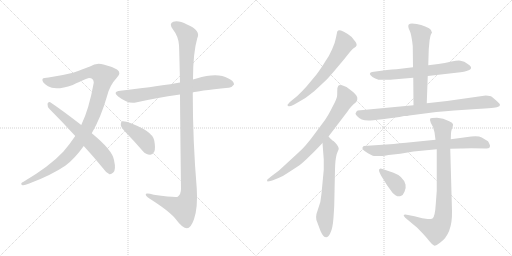
t = 0.00 s
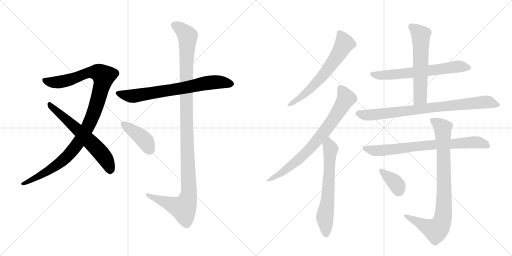
t = 2.34 s
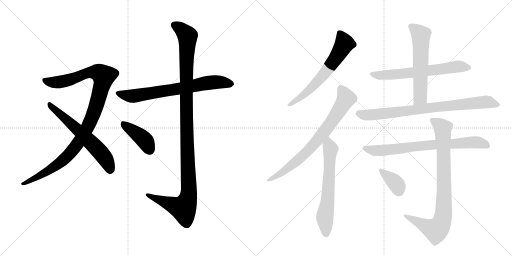
t = 4.67 s
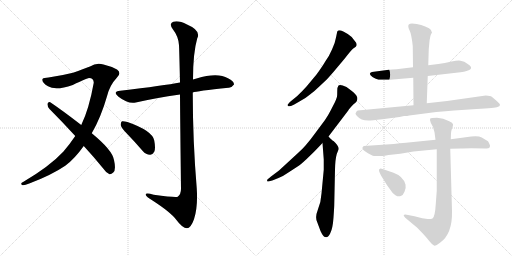
t = 7.01 s
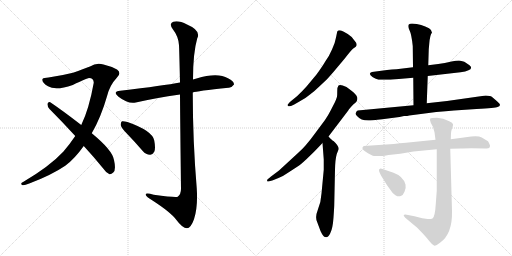
t = 9.35 s
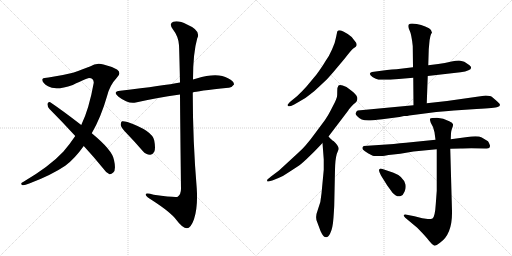
t = 11.68 s

The animated SVG that drew these frames (rendered in a browser with its animation timeline set to each time). Animation: 14 CSS @keyframes rules; one cycle of 11.68 s.

<svg version="1.1" viewBox="0 0 2048 1024" xmlns="http://www.w3.org/2000/svg">
  <g stroke="lightgray" stroke-dasharray="1,1" stroke-width="1" transform="scale(4, 4)">
    <line x1="0" y1="0" x2="256" y2="256"></line>
    <line x1="256" y1="0" x2="0" y2="256"></line>
    <line x1="128" y1="0" x2="128" y2="256"></line>
    <line x1="0" y1="128" x2="256" y2="128"></line>
    <line x1="256" y1="0" x2="512" y2="256"></line>
    <line x1="512" y1="0" x2="256" y2="256"></line>
    <line x1="384" y1="0" x2="384" y2="256"></line>
    <line x1="256" y1="128" x2="512" y2="128"></line>
  </g>
<g transform="scale(1, -1) translate(0, -850)">
   <style type="text/css">
    @keyframes keyframes0 {
      from {
       stroke: black;
       stroke-dashoffset: 1070;
       stroke-width: 128;
       }
       78% {
       animation-timing-function: step-end;
       stroke: black;
       stroke-dashoffset: 0;
       stroke-width: 128;
       }
       to {
       stroke: black;
       stroke-width: 1024;
       }
       }
       #make-me-a-hanzi-animation-0 {
         animation: keyframes0 1.120768s both;
         animation-delay: 0.000000s;
         animation-timing-function: linear;
       }
    @keyframes keyframes1 {
      from {
       stroke: black;
       stroke-dashoffset: 619;
       stroke-width: 128;
       }
       67% {
       animation-timing-function: step-end;
       stroke: black;
       stroke-dashoffset: 0;
       stroke-width: 128;
       }
       to {
       stroke: black;
       stroke-width: 1024;
       }
       }
       #make-me-a-hanzi-animation-1 {
         animation: keyframes1 0.753743s both;
         animation-delay: 1.120768s;
         animation-timing-function: linear;
       }
    @keyframes keyframes2 {
      from {
       stroke: black;
       stroke-dashoffset: 711;
       stroke-width: 128;
       }
       70% {
       animation-timing-function: step-end;
       stroke: black;
       stroke-dashoffset: 0;
       stroke-width: 128;
       }
       to {
       stroke: black;
       stroke-width: 1024;
       }
       }
       #make-me-a-hanzi-animation-2 {
         animation: keyframes2 0.828613s both;
         animation-delay: 1.874512s;
         animation-timing-function: linear;
       }
    @keyframes keyframes3 {
      from {
       stroke: black;
       stroke-dashoffset: 1167;
       stroke-width: 128;
       }
       79% {
       animation-timing-function: step-end;
       stroke: black;
       stroke-dashoffset: 0;
       stroke-width: 128;
       }
       to {
       stroke: black;
       stroke-width: 1024;
       }
       }
       #make-me-a-hanzi-animation-3 {
         animation: keyframes3 1.199707s both;
         animation-delay: 2.703125s;
         animation-timing-function: linear;
       }
    @keyframes keyframes4 {
      from {
       stroke: black;
       stroke-dashoffset: 411;
       stroke-width: 128;
       }
       57% {
       animation-timing-function: step-end;
       stroke: black;
       stroke-dashoffset: 0;
       stroke-width: 128;
       }
       to {
       stroke: black;
       stroke-width: 1024;
       }
       }
       #make-me-a-hanzi-animation-4 {
         animation: keyframes4 0.584473s both;
         animation-delay: 3.902832s;
         animation-timing-function: linear;
       }
    @keyframes keyframes5 {
      from {
       stroke: black;
       stroke-dashoffset: 638;
       stroke-width: 128;
       }
       67% {
       animation-timing-function: step-end;
       stroke: black;
       stroke-dashoffset: 0;
       stroke-width: 128;
       }
       to {
       stroke: black;
       stroke-width: 1024;
       }
       }
       #make-me-a-hanzi-animation-5 {
         animation: keyframes5 0.769206s both;
         animation-delay: 4.487305s;
         animation-timing-function: linear;
       }
    @keyframes keyframes6 {
      from {
       stroke: black;
       stroke-dashoffset: 766;
       stroke-width: 128;
       }
       71% {
       animation-timing-function: step-end;
       stroke: black;
       stroke-dashoffset: 0;
       stroke-width: 128;
       }
       to {
       stroke: black;
       stroke-width: 1024;
       }
       }
       #make-me-a-hanzi-animation-6 {
         animation: keyframes6 0.873372s both;
         animation-delay: 5.256510s;
         animation-timing-function: linear;
       }
    @keyframes keyframes7 {
      from {
       stroke: black;
       stroke-dashoffset: 637;
       stroke-width: 128;
       }
       67% {
       animation-timing-function: step-end;
       stroke: black;
       stroke-dashoffset: 0;
       stroke-width: 128;
       }
       to {
       stroke: black;
       stroke-width: 1024;
       }
       }
       #make-me-a-hanzi-animation-7 {
         animation: keyframes7 0.768392s both;
         animation-delay: 6.129883s;
         animation-timing-function: linear;
       }
    @keyframes keyframes8 {
      from {
       stroke: black;
       stroke-dashoffset: 643;
       stroke-width: 128;
       }
       68% {
       animation-timing-function: step-end;
       stroke: black;
       stroke-dashoffset: 0;
       stroke-width: 128;
       }
       to {
       stroke: black;
       stroke-width: 1024;
       }
       }
       #make-me-a-hanzi-animation-8 {
         animation: keyframes8 0.773275s both;
         animation-delay: 6.898275s;
         animation-timing-function: linear;
       }
    @keyframes keyframes9 {
      from {
       stroke: black;
       stroke-dashoffset: 589;
       stroke-width: 128;
       }
       66% {
       animation-timing-function: step-end;
       stroke: black;
       stroke-dashoffset: 0;
       stroke-width: 128;
       }
       to {
       stroke: black;
       stroke-width: 1024;
       }
       }
       #make-me-a-hanzi-animation-9 {
         animation: keyframes9 0.729329s both;
         animation-delay: 7.671549s;
         animation-timing-function: linear;
       }
    @keyframes keyframes10 {
      from {
       stroke: black;
       stroke-dashoffset: 820;
       stroke-width: 128;
       }
       73% {
       animation-timing-function: step-end;
       stroke: black;
       stroke-dashoffset: 0;
       stroke-width: 128;
       }
       to {
       stroke: black;
       stroke-width: 1024;
       }
       }
       #make-me-a-hanzi-animation-10 {
         animation: keyframes10 0.917318s both;
         animation-delay: 8.400879s;
         animation-timing-function: linear;
       }
    @keyframes keyframes11 {
      from {
       stroke: black;
       stroke-dashoffset: 753;
       stroke-width: 128;
       }
       71% {
       animation-timing-function: step-end;
       stroke: black;
       stroke-dashoffset: 0;
       stroke-width: 128;
       }
       to {
       stroke: black;
       stroke-width: 1024;
       }
       }
       #make-me-a-hanzi-animation-11 {
         animation: keyframes11 0.862793s both;
         animation-delay: 9.318197s;
         animation-timing-function: linear;
       }
    @keyframes keyframes12 {
      from {
       stroke: black;
       stroke-dashoffset: 862;
       stroke-width: 128;
       }
       74% {
       animation-timing-function: step-end;
       stroke: black;
       stroke-dashoffset: 0;
       stroke-width: 128;
       }
       to {
       stroke: black;
       stroke-width: 1024;
       }
       }
       #make-me-a-hanzi-animation-12 {
         animation: keyframes12 0.951497s both;
         animation-delay: 10.180990s;
         animation-timing-function: linear;
       }
    @keyframes keyframes13 {
      from {
       stroke: black;
       stroke-dashoffset: 366;
       stroke-width: 128;
       }
       54% {
       animation-timing-function: step-end;
       stroke: black;
       stroke-dashoffset: 0;
       stroke-width: 128;
       }
       to {
       stroke: black;
       stroke-width: 1024;
       }
       }
       #make-me-a-hanzi-animation-13 {
         animation: keyframes13 0.547852s both;
         animation-delay: 11.132487s;
         animation-timing-function: linear;
       }
</style>
<path d="M 367 317 Q 404 381 428 465 Q 438 508 468 540 Q 487 559 468 572 Q 444 585 414 592 Q 386 601 360 584 Q 335 574 292 559 Q 244 547 194 540 Q 175 540 170 534 Q 166 521 192 505 Q 222 486 291 510 Q 349 538 356 538 Q 375 538 375 519 Q 356 413 325 350 L 301 306 Q 279 273 253 243 Q 199 185 94 123 Q 79 116 88 110 Q 95 107 117 116 Q 205 149 261 187 Q 298 214 335 266 L 367 317 Z" fill="lightgray"></path> 
<path d="M 335 266 Q 372 226 412 177 Q 425 158 438 153 Q 445 152 453 160 Q 465 170 456 210 Q 450 249 367 317 L 325 350 Q 246 411 201 441 Q 194 445 190 435 Q 189 423 198 414 Q 247 365 301 306 L 335 266 Z" fill="lightgray"></path> 
<path d="M 771 480 Q 786 486 914 499 Q 926 498 936 512 Q 937 525 912 537 Q 870 562 786 536 Q 779 535 772 532 L 720 520 Q 657 508 481 487 Q 448 483 474 463 Q 513 433 543 440 Q 622 458 720 472 L 771 480 Z" fill="lightgray"></path> 
<path d="M 720 472 Q 721 333 724 95 Q 724 73 711 63 Q 702 59 615 71 Q 579 81 583 70 Q 586 63 607 50 Q 683 1 705 -29 Q 730 -63 748 -63 Q 763 -63 776 -27 Q 792 21 787 96 Q 771 288 771 480 L 772 532 Q 772 638 789 697 Q 805 728 748 752 Q 714 770 693 763 Q 674 756 692 732 Q 714 704 716 669 Q 717 653 720 520 L 720 472 Z" fill="lightgray"></path> 
<path d="M 510 313 Q 540 282 571 246 Q 584 231 600 231 Q 610 230 617 243 Q 623 256 617 288 Q 610 327 510 362 Q 495 366 488 365 Q 482 361 483 349 Q 486 337 510 313 Z" fill="lightgray"></path> 
<path d="M 1332 560 L 1379 616 Q 1407 652 1413 656 Q 1420 660 1423 663 Q 1433 672 1416 690 Q 1410 702 1391 714 Q 1373 726 1364 728 Q 1355 730 1353 728 L 1349 724 L 1344 700 Q 1341 680 1328 652 Q 1316 624 1301 604 Q 1290 585 1266 552 L 1226 504 Q 1209 485 1189 466 L 1162 444 Q 1150 432 1150 430 Q 1150 427 1154 425 Q 1159 423 1175 431 L 1196 443 Q 1223 457 1240 472 Q 1258 485 1275 502 L 1307 532 Q 1318 544 1332 560 Z" fill="lightgray"></path> 
<path d="M 1068 129 L 1070 124 Q 1071 123 1089 128 L 1114 138 Q 1134 146 1155 161 L 1192 185 Q 1209 196 1242 229 Q 1256 242 1290 278 L 1314 304 L 1393 408 Q 1396 414 1413 432 Q 1427 443 1428 448 Q 1430 453 1429 460 Q 1425 473 1406 487 L 1386 502 Q 1360 514 1354 508 Q 1349 502 1349 486 Q 1349 469 1348 464 Q 1347 458 1339 440 L 1322 407 Q 1313 389 1300 370 L 1265 323 Q 1221 262 1192 238 L 1116 168 L 1084 144 Q 1068 131 1068 129 Z" fill="lightgray"></path> 
<path d="M 1290 278 L 1295 212 L 1295 171 L 1286 76 Q 1284 40 1271 10 Q 1259 -20 1269 -39 L 1282 -74 Q 1293 -98 1301 -98 Q 1312 -102 1321 -83 Q 1331 -64 1334 -20 Q 1337 23 1337 31 L 1340 172 Q 1341 213 1347 234 L 1355 254 Q 1355 267 1334 286 Q 1330 287 1314 304 C 1293 325 1288 308 1290 278 Z" fill="lightgray"></path> 
<path d="M 1711 546 L 1842 561 Q 1901 570 1878 589 Q 1862 601 1857 603 L 1842 607 Q 1833 609 1806 604 Q 1779 598 1753 594 L 1713 589 L 1652 581 L 1586 573 Q 1568 572 1548 570 L 1488 562 Q 1470 557 1490 542 Q 1500 535 1514 531 L 1544 531 Q 1565 531 1572 532 L 1653 539 L 1711 546 Z" fill="lightgray"></path> 
<path d="M 1707 437 L 1711 546 L 1713 589 L 1715 653 L 1717 675 Q 1720 712 1728 719 Q 1728 730 1716 737 Q 1687 753 1648 756 Q 1639 756 1635 752 Q 1630 745 1638 729 Q 1646 713 1651 666 L 1652 581 L 1653 539 L 1654 429 C 1654 399 1706 407 1707 437 Z" fill="lightgray"></path> 
<path d="M 1943 468 L 1788 446 L 1707 437 L 1654 429 L 1431 408 Q 1427 408 1422 396 Q 1422 392 1429 385 Q 1442 368 1474 368 Q 1486 368 1529 373 L 1598 382 L 1616 386 Q 1631 386 1637 388 L 1745 402 Q 1784 406 1816 408 L 1906 414 Q 1982 419 1990 422 Q 1999 425 2000 430 Q 2001 434 1987 446 L 1967 463 Q 1962 467 1943 468 Z" fill="lightgray"></path> 
<path d="M 1539 227 L 1554 230 Q 1559 231 1564 231 L 1601 235 L 1654 244 L 1747 253 L 1801 255 L 1844 256 Q 1854 257 1885 257 L 1940 256 Q 1956 256 1958 260 Q 1960 263 1960 268 Q 1956 279 1952 285 L 1927 300 Q 1915 307 1885 304 L 1803 293 L 1742 291 L 1624 279 Q 1600 277 1575 274 L 1455 266 Q 1448 261 1450 256 Q 1450 248 1489 228 Q 1491 226 1513 226 Q 1535 226 1539 227 Z" fill="lightgray"></path> 
<path d="M 1747 253 L 1747 87 L 1743 33 Q 1740 -17 1730 -24 Q 1722 -27 1711 -26 L 1689 -23 L 1658 -15 L 1627 -9 Q 1617 -7 1615 -10 Q 1613 -13 1621 -21 L 1669 -61 L 1693 -86 Q 1706 -100 1717 -114 Q 1729 -129 1736 -132 Q 1743 -135 1760 -121 Q 1810 -86 1808 5 L 1801 255 L 1803 293 L 1804 317 Q 1804 324 1808 336 Q 1813 347 1812 353 Q 1811 359 1797 365 Q 1773 379 1748 379 Q 1724 379 1721 376 Q 1718 372 1723 359 L 1732 342 L 1738 321 L 1742 291 L 1747 253 Z" fill="lightgray"></path> 
<path d="M 1574 159 L 1536 172 Q 1518 178 1519 174 Q 1511 172 1524 148 L 1549 108 L 1570 79 Q 1588 60 1603 66 Q 1612 68 1618 83 Q 1625 97 1622 112 Q 1613 145 1574 159 Z" fill="lightgray"></path> 
      <clipPath id="make-me-a-hanzi-clip-0">
      <path d="M 367 317 Q 404 381 428 465 Q 438 508 468 540 Q 487 559 468 572 Q 444 585 414 592 Q 386 601 360 584 Q 335 574 292 559 Q 244 547 194 540 Q 175 540 170 534 Q 166 521 192 505 Q 222 486 291 510 Q 349 538 356 538 Q 375 538 375 519 Q 356 413 325 350 L 301 306 Q 279 273 253 243 Q 199 185 94 123 Q 79 116 88 110 Q 95 107 117 116 Q 205 149 261 187 Q 298 214 335 266 L 367 317 Z" fill="lightgray"></path>
      </clipPath>
      <path clip-path="url(#make-me-a-hanzi-clip-0)" d="M 178 530 L 194 522 L 243 522 L 363 561 L 394 560 L 414 545 L 388 438 L 363 368 L 308 272 L 244 202 L 151 142 L 93 115 " fill="none" id="make-me-a-hanzi-animation-0" stroke-dasharray="942 1884" stroke-linecap="round"></path>

      <clipPath id="make-me-a-hanzi-clip-1">
      <path d="M 335 266 Q 372 226 412 177 Q 425 158 438 153 Q 445 152 453 160 Q 465 170 456 210 Q 450 249 367 317 L 325 350 Q 246 411 201 441 Q 194 445 190 435 Q 189 423 198 414 Q 247 365 301 306 L 335 266 Z" fill="lightgray"></path>
      </clipPath>
      <path clip-path="url(#make-me-a-hanzi-clip-1)" d="M 200 431 L 357 288 L 406 236 L 432 196 L 440 166 " fill="none" id="make-me-a-hanzi-animation-1" stroke-dasharray="491 982" stroke-linecap="round"></path>

      <clipPath id="make-me-a-hanzi-clip-2">
      <path d="M 771 480 Q 786 486 914 499 Q 926 498 936 512 Q 937 525 912 537 Q 870 562 786 536 Q 779 535 772 532 L 720 520 Q 657 508 481 487 Q 448 483 474 463 Q 513 433 543 440 Q 622 458 720 472 L 771 480 Z" fill="lightgray"></path>
      </clipPath>
      <path clip-path="url(#make-me-a-hanzi-clip-2)" d="M 475 476 L 527 465 L 853 521 L 924 514 " fill="none" id="make-me-a-hanzi-animation-2" stroke-dasharray="583 1166" stroke-linecap="round"></path>

      <clipPath id="make-me-a-hanzi-clip-3">
      <path d="M 720 472 Q 721 333 724 95 Q 724 73 711 63 Q 702 59 615 71 Q 579 81 583 70 Q 586 63 607 50 Q 683 1 705 -29 Q 730 -63 748 -63 Q 763 -63 776 -27 Q 792 21 787 96 Q 771 288 771 480 L 772 532 Q 772 638 789 697 Q 805 728 748 752 Q 714 770 693 763 Q 674 756 692 732 Q 714 704 716 669 Q 717 653 720 520 L 720 472 Z" fill="lightgray"></path>
      </clipPath>
      <path clip-path="url(#make-me-a-hanzi-clip-3)" d="M 700 747 L 718 739 L 750 706 L 744 533 L 755 68 L 746 38 L 730 17 L 590 70 " fill="none" id="make-me-a-hanzi-animation-3" stroke-dasharray="1039 2078" stroke-linecap="round"></path>

      <clipPath id="make-me-a-hanzi-clip-4">
      <path d="M 510 313 Q 540 282 571 246 Q 584 231 600 231 Q 610 230 617 243 Q 623 256 617 288 Q 610 327 510 362 Q 495 366 488 365 Q 482 361 483 349 Q 486 337 510 313 Z" fill="lightgray"></path>
      </clipPath>
      <path clip-path="url(#make-me-a-hanzi-clip-4)" d="M 492 357 L 575 293 L 600 249 " fill="none" id="make-me-a-hanzi-animation-4" stroke-dasharray="283 566" stroke-linecap="round"></path>

      <clipPath id="make-me-a-hanzi-clip-5">
      <path d="M 1332 560 L 1379 616 Q 1407 652 1413 656 Q 1420 660 1423 663 Q 1433 672 1416 690 Q 1410 702 1391 714 Q 1373 726 1364 728 Q 1355 730 1353 728 L 1349 724 L 1344 700 Q 1341 680 1328 652 Q 1316 624 1301 604 Q 1290 585 1266 552 L 1226 504 Q 1209 485 1189 466 L 1162 444 Q 1150 432 1150 430 Q 1150 427 1154 425 Q 1159 423 1175 431 L 1196 443 Q 1223 457 1240 472 Q 1258 485 1275 502 L 1307 532 Q 1318 544 1332 560 Z" fill="lightgray"></path>
      </clipPath>
      <path clip-path="url(#make-me-a-hanzi-clip-5)" d="M 1359 719 L 1377 673 L 1335 605 L 1294 551 L 1234 488 L 1155 430 " fill="none" id="make-me-a-hanzi-animation-5" stroke-dasharray="510 1020" stroke-linecap="round"></path>

      <clipPath id="make-me-a-hanzi-clip-6">
      <path d="M 1068 129 L 1070 124 Q 1071 123 1089 128 L 1114 138 Q 1134 146 1155 161 L 1192 185 Q 1209 196 1242 229 Q 1256 242 1290 278 L 1314 304 L 1393 408 Q 1396 414 1413 432 Q 1427 443 1428 448 Q 1430 453 1429 460 Q 1425 473 1406 487 L 1386 502 Q 1360 514 1354 508 Q 1349 502 1349 486 Q 1349 469 1348 464 Q 1347 458 1339 440 L 1322 407 Q 1313 389 1300 370 L 1265 323 Q 1221 262 1192 238 L 1116 168 L 1084 144 Q 1068 131 1068 129 Z" fill="lightgray"></path>
      </clipPath>
      <path clip-path="url(#make-me-a-hanzi-clip-6)" d="M 1360 500 L 1385 456 L 1292 317 L 1200 217 L 1128 159 L 1072 128 " fill="none" id="make-me-a-hanzi-animation-6" stroke-dasharray="638 1276" stroke-linecap="round"></path>

      <clipPath id="make-me-a-hanzi-clip-7">
      <path d="M 1290 278 L 1295 212 L 1295 171 L 1286 76 Q 1284 40 1271 10 Q 1259 -20 1269 -39 L 1282 -74 Q 1293 -98 1301 -98 Q 1312 -102 1321 -83 Q 1331 -64 1334 -20 Q 1337 23 1337 31 L 1340 172 Q 1341 213 1347 234 L 1355 254 Q 1355 267 1334 286 Q 1330 287 1314 304 C 1293 325 1288 308 1290 278 Z" fill="lightgray"></path>
      </clipPath>
      <path clip-path="url(#make-me-a-hanzi-clip-7)" d="M 1317 294 L 1314 280 L 1322 254 L 1318 165 L 1310 39 L 1299 -20 L 1304 -84 " fill="none" id="make-me-a-hanzi-animation-7" stroke-dasharray="509 1018" stroke-linecap="round"></path>

      <clipPath id="make-me-a-hanzi-clip-8">
      <path d="M 1711 546 L 1842 561 Q 1901 570 1878 589 Q 1862 601 1857 603 L 1842 607 Q 1833 609 1806 604 Q 1779 598 1753 594 L 1713 589 L 1652 581 L 1586 573 Q 1568 572 1548 570 L 1488 562 Q 1470 557 1490 542 Q 1500 535 1514 531 L 1544 531 Q 1565 531 1572 532 L 1653 539 L 1711 546 Z" fill="lightgray"></path>
      </clipPath>
      <path clip-path="url(#make-me-a-hanzi-clip-8)" d="M 1489 552 L 1522 548 L 1604 554 L 1830 584 L 1873 579 " fill="none" id="make-me-a-hanzi-animation-8" stroke-dasharray="515 1030" stroke-linecap="round"></path>

      <clipPath id="make-me-a-hanzi-clip-9">
      <path d="M 1707 437 L 1711 546 L 1713 589 L 1715 653 L 1717 675 Q 1720 712 1728 719 Q 1728 730 1716 737 Q 1687 753 1648 756 Q 1639 756 1635 752 Q 1630 745 1638 729 Q 1646 713 1651 666 L 1652 581 L 1653 539 L 1654 429 C 1654 399 1706 407 1707 437 Z" fill="lightgray"></path>
      </clipPath>
      <path clip-path="url(#make-me-a-hanzi-clip-9)" d="M 1644 745 L 1683 710 L 1681 461 L 1660 437 " fill="none" id="make-me-a-hanzi-animation-9" stroke-dasharray="461 922" stroke-linecap="round"></path>

      <clipPath id="make-me-a-hanzi-clip-10">
      <path d="M 1943 468 L 1788 446 L 1707 437 L 1654 429 L 1431 408 Q 1427 408 1422 396 Q 1422 392 1429 385 Q 1442 368 1474 368 Q 1486 368 1529 373 L 1598 382 L 1616 386 Q 1631 386 1637 388 L 1745 402 Q 1784 406 1816 408 L 1906 414 Q 1982 419 1990 422 Q 1999 425 2000 430 Q 2001 434 1987 446 L 1967 463 Q 1962 467 1943 468 Z" fill="lightgray"></path>
      </clipPath>
      <path clip-path="url(#make-me-a-hanzi-clip-10)" d="M 1434 396 L 1468 389 L 1517 393 L 1948 443 L 1992 430 " fill="none" id="make-me-a-hanzi-animation-10" stroke-dasharray="692 1384" stroke-linecap="round"></path>

      <clipPath id="make-me-a-hanzi-clip-11">
      <path d="M 1539 227 L 1554 230 Q 1559 231 1564 231 L 1601 235 L 1654 244 L 1747 253 L 1801 255 L 1844 256 Q 1854 257 1885 257 L 1940 256 Q 1956 256 1958 260 Q 1960 263 1960 268 Q 1956 279 1952 285 L 1927 300 Q 1915 307 1885 304 L 1803 293 L 1742 291 L 1624 279 Q 1600 277 1575 274 L 1455 266 Q 1448 261 1450 256 Q 1450 248 1489 228 Q 1491 226 1513 226 Q 1535 226 1539 227 Z" fill="lightgray"></path>
      </clipPath>
      <path clip-path="url(#make-me-a-hanzi-clip-11)" d="M 1459 258 L 1505 247 L 1881 281 L 1914 280 L 1951 266 " fill="none" id="make-me-a-hanzi-animation-11" stroke-dasharray="625 1250" stroke-linecap="round"></path>

      <clipPath id="make-me-a-hanzi-clip-12">
      <path d="M 1747 253 L 1747 87 L 1743 33 Q 1740 -17 1730 -24 Q 1722 -27 1711 -26 L 1689 -23 L 1658 -15 L 1627 -9 Q 1617 -7 1615 -10 Q 1613 -13 1621 -21 L 1669 -61 L 1693 -86 Q 1706 -100 1717 -114 Q 1729 -129 1736 -132 Q 1743 -135 1760 -121 Q 1810 -86 1808 5 L 1801 255 L 1803 293 L 1804 317 Q 1804 324 1808 336 Q 1813 347 1812 353 Q 1811 359 1797 365 Q 1773 379 1748 379 Q 1724 379 1721 376 Q 1718 372 1723 359 L 1732 342 L 1738 321 L 1742 291 L 1747 253 Z" fill="lightgray"></path>
      </clipPath>
      <path clip-path="url(#make-me-a-hanzi-clip-12)" d="M 1727 372 L 1771 336 L 1777 74 L 1768 -35 L 1757 -57 L 1741 -70 L 1621 -14 " fill="none" id="make-me-a-hanzi-animation-12" stroke-dasharray="734 1468" stroke-linecap="round"></path>

      <clipPath id="make-me-a-hanzi-clip-13">
      <path d="M 1574 159 L 1536 172 Q 1518 178 1519 174 Q 1511 172 1524 148 L 1549 108 L 1570 79 Q 1588 60 1603 66 Q 1612 68 1618 83 Q 1625 97 1622 112 Q 1613 145 1574 159 Z" fill="lightgray"></path>
      </clipPath>
      <path clip-path="url(#make-me-a-hanzi-clip-13)" d="M 1524 168 L 1583 117 L 1595 87 " fill="none" id="make-me-a-hanzi-animation-13" stroke-dasharray="238 476" stroke-linecap="round"></path>

</g>
</svg>
